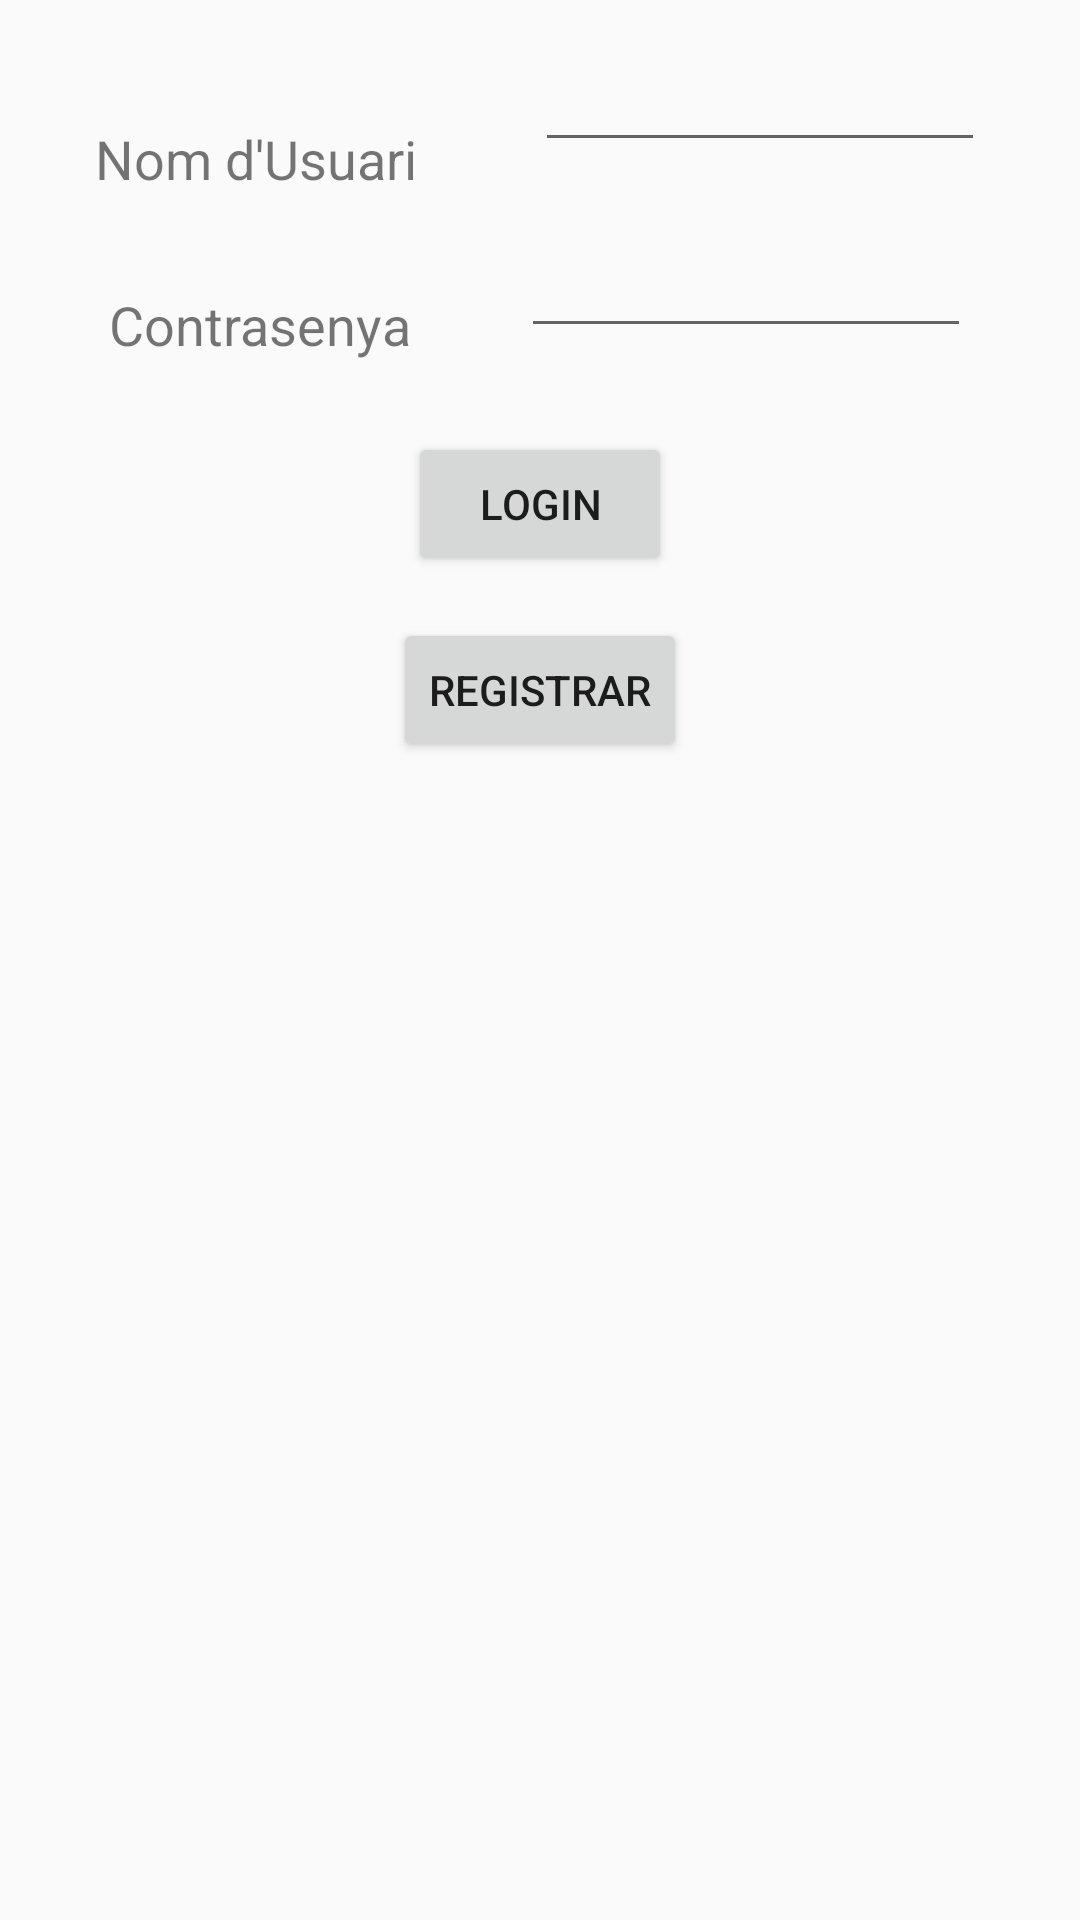

Layout XML and referenced resources for this Android screen:
<!-- AndroidManifest.xml: application theme AppTheme -->
<!-- res/layout/activity_login.xml -->
<?xml version="1.0" encoding="utf-8"?>
<android.support.constraint.ConstraintLayout xmlns:android="http://schemas.android.com/apk/res/android"
    xmlns:app="http://schemas.android.com/apk/res-auto"
    xmlns:tools="http://schemas.android.com/tools"
    android:layout_width="match_parent"
    android:layout_height="match_parent"
    tools:context="projecte.dsa.com.world_of_eetac_android.Activities.LoginActivity"
    tools:layout_editor_absoluteX="0dp"
    tools:layout_editor_absoluteY="81dp">

    <Button
        android:id="@+id/buttonLogin"
        android:layout_width="wrap_content"
        android:layout_height="wrap_content"
        android:layout_marginBottom="12dp"
        android:layout_marginLeft="8dp"
        android:layout_marginRight="8dp"
        android:layout_marginTop="8dp"
        android:layout_weight="1"
        android:onClick="loginClick"
        android:text="Login"
        android:visibility="visible"
        app:layout_constraintBottom_toTopOf="@+id/buttonRegistrar"
        app:layout_constraintLeft_toLeftOf="parent"
        app:layout_constraintRight_toRightOf="parent"
        app:layout_constraintTop_toTopOf="parent"
        app:layout_constraintVertical_bias="0.865" />

    <Button
        android:id="@+id/buttonRegistrar"
        android:layout_width="wrap_content"
        android:layout_height="wrap_content"
        android:layout_marginBottom="240dp"
        android:layout_marginLeft="8dp"
        android:layout_marginRight="8dp"
        android:layout_marginTop="24dp"
        android:layout_weight="1"
        android:onClick="registre_button"
        android:text="Registrar"
        android:visibility="visible"
        app:layout_constraintBottom_toBottomOf="parent"
        app:layout_constraintLeft_toLeftOf="parent"
        app:layout_constraintRight_toRightOf="parent"
        app:layout_constraintTop_toBottomOf="@+id/password2EditText"
        app:layout_constraintVertical_bias="0.0" />

    <EditText
        android:id="@+id/nomEditText"
        android:layout_width="150dp"
        android:layout_height="46dp"
        android:layout_marginBottom="8dp"
        android:layout_marginTop="8dp"
        android:ems="10"
        android:inputType="text"
        app:layout_constraintBottom_toTopOf="@+id/passwordEditText"
        app:layout_constraintEnd_toEndOf="parent"
        app:layout_constraintHorizontal_bias="0.5"
        app:layout_constraintStart_toEndOf="@+id/textView"
        app:layout_constraintTop_toTopOf="parent"
        app:layout_constraintVertical_bias="0.203" />

    <EditText
        android:id="@+id/passwordEditText"
        android:layout_width="150dp"
        android:layout_height="46dp"
        android:layout_marginBottom="28dp"
        android:layout_marginTop="8dp"
        android:ems="10"
        android:inputType="textPassword"
        app:layout_constraintBottom_toTopOf="@+id/buttonLogin"
        app:layout_constraintEnd_toEndOf="parent"
        app:layout_constraintHorizontal_bias="0.5"
        app:layout_constraintStart_toEndOf="@+id/textView2"
        app:layout_constraintTop_toBottomOf="@+id/nomEditText" />

    <TextView
        android:id="@+id/textView"
        android:layout_width="wrap_content"
        android:layout_height="24dp"
        android:layout_marginBottom="8dp"
        android:layout_marginEnd="8dp"
        android:text="Nom d'Usuari"
        android:textSize="18sp"
        app:layout_constraintBottom_toTopOf="@+id/textView2"
        app:layout_constraintEnd_toStartOf="@+id/nomEditText"
        app:layout_constraintHorizontal_bias="0.5"
        app:layout_constraintStart_toStartOf="parent"
        app:layout_constraintTop_toTopOf="parent"
        app:layout_constraintVertical_bias="0.633" />

    <TextView
        android:id="@+id/textView2"
        android:layout_width="wrap_content"
        android:layout_height="wrap_content"
        android:layout_marginTop="96dp"
        android:text="Contrasenya"
        android:textSize="18sp"
        app:layout_constraintEnd_toEndOf="@+id/textView"
        app:layout_constraintEnd_toStartOf="@+id/passwordEditText"
        app:layout_constraintHorizontal_bias="0.5"
        app:layout_constraintStart_toStartOf="parent"
        app:layout_constraintTop_toTopOf="parent" />

    <TextView
        android:id="@+id/textView3"
        android:layout_width="wrap_content"
        android:layout_height="wrap_content"
        android:layout_marginTop="28dp"
        android:text="Repetir Contrasenya"
        android:textSize="18sp"
        android:visibility="invisible"
        app:layout_constraintEnd_toStartOf="@+id/password2EditText"
        app:layout_constraintHorizontal_bias="0.5"
        app:layout_constraintStart_toStartOf="parent"
        app:layout_constraintTop_toBottomOf="@+id/textView2" />

    <TextView
        android:id="@+id/textView4"
        android:layout_width="wrap_content"
        android:layout_height="47dp"
        android:layout_marginLeft="16dp"
        android:layout_marginStart="16dp"
        android:text="Professió"
        android:textSize="18sp"
        android:visibility="invisible"
        app:layout_constraintBottom_toBottomOf="parent"
        app:layout_constraintEnd_toStartOf="@+id/buttonRegistrar"
        app:layout_constraintHorizontal_bias="0.489"
        app:layout_constraintStart_toStartOf="parent"
        app:layout_constraintTop_toTopOf="parent"
        app:layout_constraintVertical_bias="0.375" />

    <EditText
        android:id="@+id/password2EditText"
        android:layout_width="150dp"
        android:layout_height="46dp"
        android:layout_marginEnd="44dp"
        android:layout_marginLeft="8dp"
        android:layout_marginRight="44dp"
        android:layout_marginStart="8dp"
        android:layout_marginTop="20dp"
        android:ems="10"
        android:inputType="textPassword"
        android:visibility="invisible"
        app:layout_constraintEnd_toEndOf="parent"
        app:layout_constraintHorizontal_bias="1.0"
        app:layout_constraintStart_toStartOf="@+id/buttonLogin"
        app:layout_constraintTop_toBottomOf="@+id/passwordEditText" />

    <EditText
        android:id="@+id/professionEditText"
        android:layout_width="150dp"
        android:layout_height="46dp"
        android:layout_marginStart="8dp"
        android:layout_marginTop="76dp"
        android:ems="10"
        android:inputType="textPassword|number"
        android:visibility="invisible"
        app:layout_constraintEnd_toEndOf="parent"
        app:layout_constraintHorizontal_bias="0.12"
        app:layout_constraintStart_toEndOf="@+id/textView3"
        app:layout_constraintTop_toBottomOf="@+id/passwordEditText" />

    <Button
        android:id="@+id/buttonCancelar"
        android:layout_width="wrap_content"
        android:layout_height="wrap_content"
        android:layout_marginBottom="8dp"
        android:layout_marginEnd="76dp"
        android:layout_marginRight="76dp"
        android:layout_marginTop="8dp"
        android:onClick="cancelar_button"
        android:text="Cancelar"
        android:visibility="invisible"
        app:layout_constraintBottom_toBottomOf="parent"
        app:layout_constraintEnd_toEndOf="parent"
        app:layout_constraintTop_toTopOf="parent"
        app:layout_constraintVertical_bias="0.577" />

    <Button
        android:id="@+id/buttonRegister2"
        android:layout_width="wrap_content"
        android:layout_height="wrap_content"
        android:layout_marginBottom="8dp"
        android:layout_marginEnd="8dp"
        android:layout_marginStart="8dp"
        android:layout_marginTop="8dp"
        android:onClick="registrarClick"
        android:text="Registrar"
        android:visibility="invisible"
        app:layout_constraintBottom_toBottomOf="parent"
        app:layout_constraintEnd_toStartOf="@+id/buttonCancelar"
        app:layout_constraintHorizontal_bias="0.707"
        app:layout_constraintStart_toStartOf="parent"
        app:layout_constraintTop_toTopOf="parent"
        app:layout_constraintVertical_bias="0.577" />

</android.support.constraint.ConstraintLayout>
<!-- resources referenced by this layout -->
<resources>
  <style name="AppTheme" parent="Theme.AppCompat.Light.DarkActionBar">
          
          <item name="colorPrimary">@color/colorPrimary</item>
          <item name="colorPrimaryDark">@color/colorPrimaryDark</item>
          <item name="colorAccent">@color/colorAccent</item>
      </style>
  <!-- not gathered from this repository: default colours our renderer supplied (Android Studio template values) -->
  <color name="colorPrimary">#FF6200EE</color>
  <color name="colorPrimaryDark">#FF3700B3</color>
  <color name="colorAccent">#FF03DAC5</color>
</resources>
